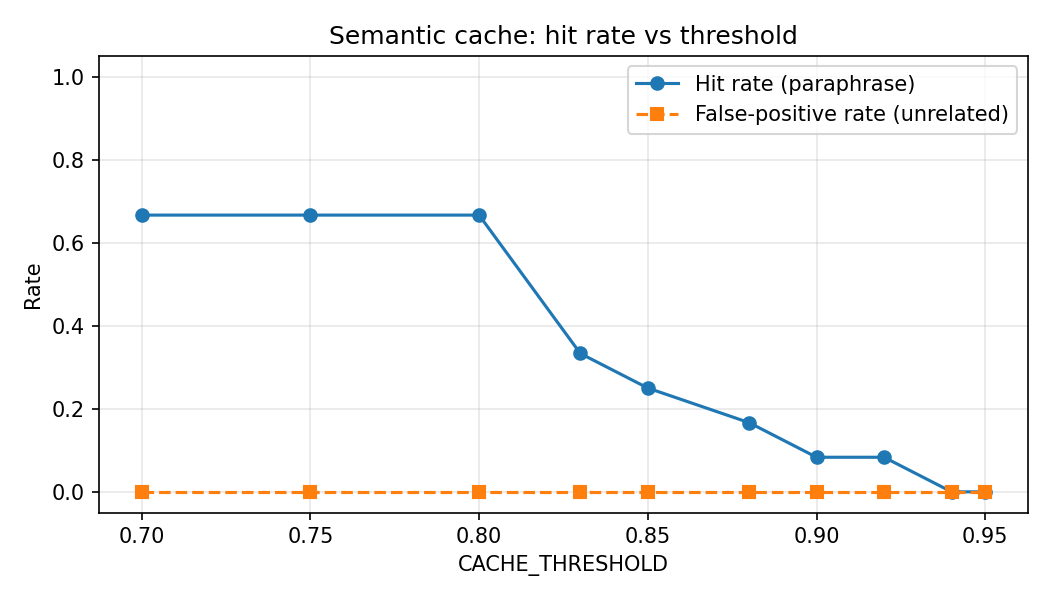

Data behind this chart, as committed beside it:
threshold, hit_rate, false_positive_rate
0.7, 0.6667, 0.0
0.75, 0.6667, 0.0
0.8, 0.6667, 0.0
0.83, 0.3333, 0.0
0.85, 0.25, 0.0
0.88, 0.1667, 0.0
0.9, 0.0833, 0.0
0.92, 0.0833, 0.0
0.94, 0.0, 0.0
0.95, 0.0, 0.0
